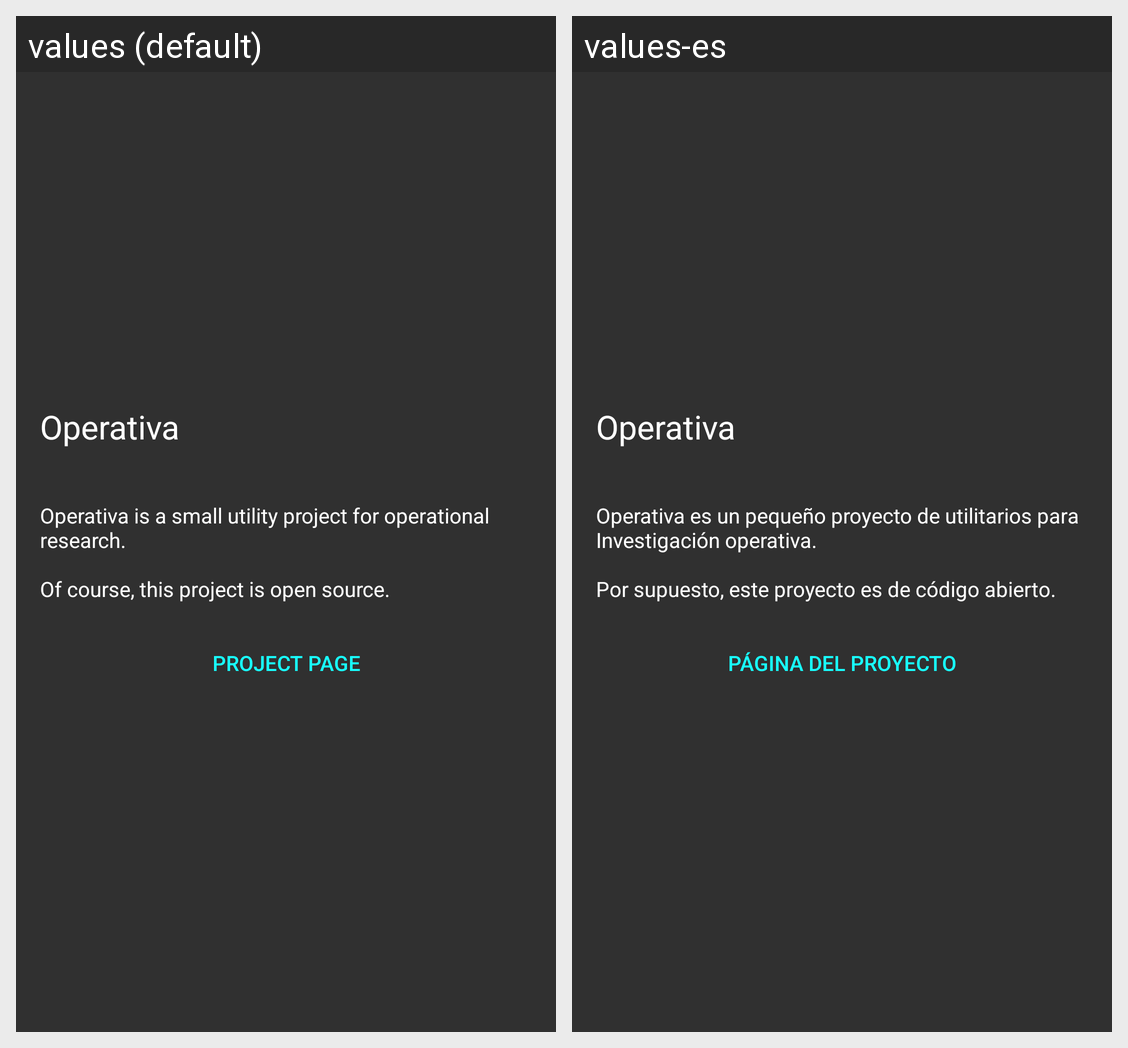

For this localized Android screen grid, give each drawn string resource with its value in every locale shown.
Android screen res/layout/fragment_credits.xml rendered under 2 locales, left to right: values (default), values-es. Device: Nexus 5 (rendered at 1080×1920; each locale shown at half size, 540×960, under a caption strip naming it); theme AppTheme.
Strings drawn on this screen, with the default value and each locale's value (text and hints the layout hard-codes, and strings that could not be matched under every locale, appear in the picture but are not listed):

app_name
  values: Operativa
  values-es: Operativa  [not translated; the default value is used]

credits_content
  values: Operativa is a small utility project for operational research.
      
      Of course, this project is open source.
  values-es: Operativa es un pequeño proyecto de utilitarios para Investigación operativa.
      
      Por supuesto, este proyecto es de código abierto.

project_page
  values: Project Page
  values-es: Página del proyecto
